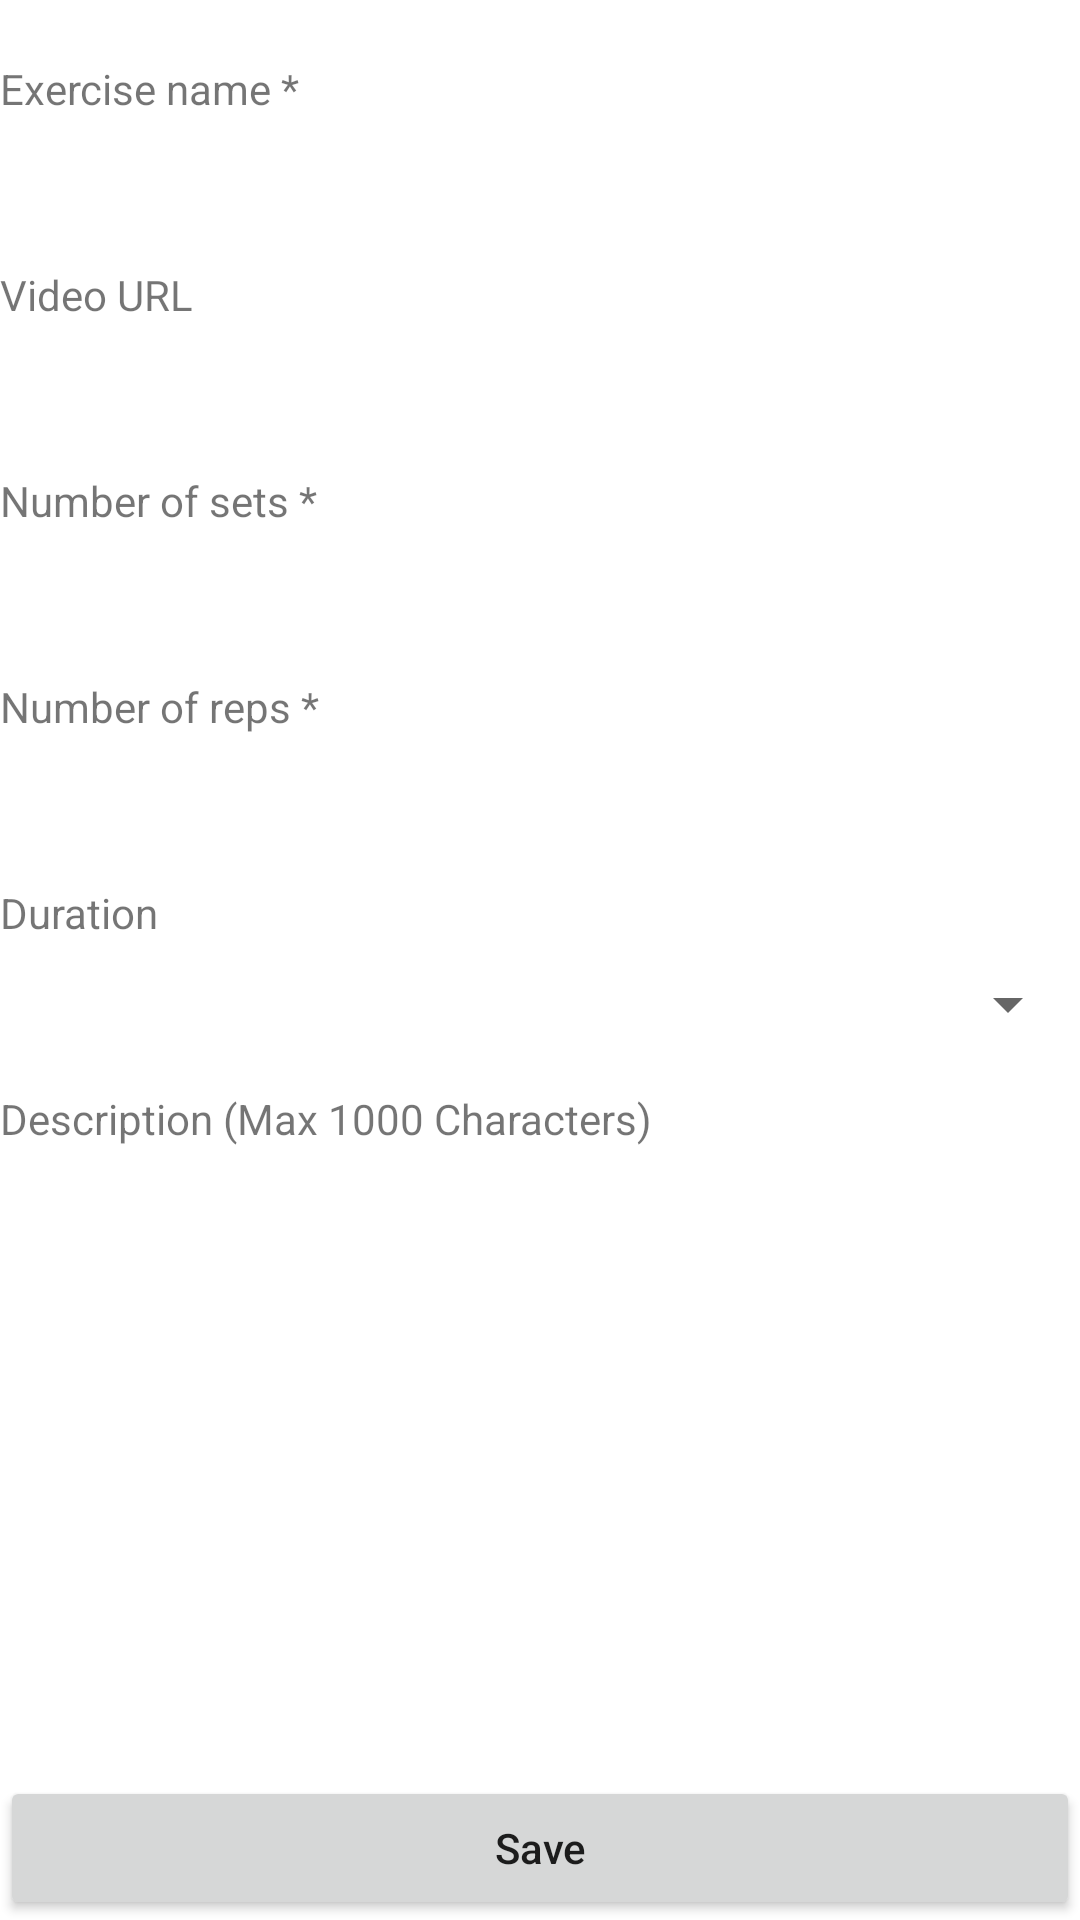

The Android layout XML behind this screen, and the referenced resources:
<!-- AndroidManifest.xml: application theme Theme.PhysioTracker -->
<!-- res/layout/fragment_edit_exercise.xml -->
<?xml version="1.0" encoding="utf-8"?>
<androidx.constraintlayout.widget.ConstraintLayout xmlns:android="http://schemas.android.com/apk/res/android"
    xmlns:app="http://schemas.android.com/apk/res-auto"
    xmlns:tools="http://schemas.android.com/tools"
    android:paddingTop="20dp"
    android:layout_width="match_parent"
    android:layout_height="match_parent"
    tools:context=".ui.home.EditExerciseFragment">

    <ScrollView
        android:layout_width="match_parent"
        android:layout_height="0dp"
        app:layout_constraintBottom_toTopOf="@+id/btnSave"
        app:layout_constraintEnd_toEndOf="parent"
        app:layout_constraintStart_toStartOf="parent"
        app:layout_constraintTop_toTopOf="parent">

        
        
        
        
        <LinearLayout
            android:layout_width="match_parent"
            android:layout_height="match_parent"
            android:orientation="vertical">

            <TextView
                android:layout_width="wrap_content"
                android:layout_height="wrap_content"
                android:text="Exercise name *" />

            <EditText
                android:id="@+id/edtName"
                android:layout_width="match_parent"
                android:layout_height="wrap_content"
                android:layout_marginBottom="8dp"
                android:background="@drawable/shp_edit_text_background"
                android:maxLength="70"
                android:padding="10dp"
                android:textSize="16sp" />

            <TextView
                android:layout_width="wrap_content"
                android:layout_height="wrap_content"
                android:text="Video URL" />

            <EditText
                android:id="@+id/edtVideoUrl"
                android:layout_width="match_parent"
                android:layout_height="wrap_content"
                android:layout_marginBottom="8dp"
                android:background="@drawable/shp_edit_text_background"
                android:maxLength="100"
                android:padding="10dp"
                android:textSize="16sp" />

            <TextView
                android:layout_width="wrap_content"
                android:layout_height="wrap_content"
                android:text="Number of sets *" />

            <EditText
                android:id="@+id/edtNumSets"
                android:layout_width="match_parent"
                android:layout_height="wrap_content"
                android:layout_marginBottom="8dp"
                android:background="@drawable/shp_edit_text_background"
                android:maxLength="50"
                android:padding="10dp"
                android:textSize="16sp" />

            <TextView
                android:layout_width="wrap_content"
                android:layout_height="wrap_content"
                android:text="Number of reps *" />

            <EditText
                android:id="@+id/edtNumReps"
                android:layout_width="match_parent"
                android:layout_height="wrap_content"
                android:layout_marginBottom="8dp"
                android:background="@drawable/shp_edit_text_background"
                android:inputType="number"
                android:maxLength="2"
                android:padding="10dp"
                android:textSize="16sp" />

            <TextView
                android:layout_width="wrap_content"
                android:layout_height="wrap_content"
                android:text="Duration" />

            <androidx.constraintlayout.widget.ConstraintLayout
                android:layout_width="match_parent"
                android:layout_height="wrap_content"
                android:layout_marginBottom="8dp">

                <EditText
                    android:id="@+id/edtDuration"
                    android:layout_width="0dp"
                    android:layout_height="wrap_content"
                    android:background="@drawable/shp_edit_text_background"
                    android:inputType="number"
                    android:maxLength="3"
                    android:padding="10dp"
                    android:textSize="16sp"
                    app:layout_constraintBottom_toBottomOf="parent"
                    app:layout_constraintEnd_toStartOf="@+id/spnDurationUnit"
                    app:layout_constraintStart_toStartOf="parent"
                    app:layout_constraintTop_toTopOf="parent" />

                <Spinner
                    android:id="@+id/spnDurationUnit"
                    android:layout_width="wrap_content"
                    android:layout_height="wrap_content"
                    android:maxLength="3"
                    android:padding="10dp"
                    android:textSize="16sp"
                    app:layout_constraintBottom_toBottomOf="parent"
                    app:layout_constraintEnd_toEndOf="parent"
                    app:layout_constraintTop_toTopOf="parent" />
            </androidx.constraintlayout.widget.ConstraintLayout>

            <TextView
                android:layout_width="wrap_content"
                android:layout_height="wrap_content"
                android:text="Description (Max 1000 Characters)" />

            <EditText
                android:id="@+id/edtDescription"
                android:layout_width="match_parent"
                android:layout_height="wrap_content"
                android:layout_marginBottom="8dp"
                android:background="@drawable/shp_edit_text_background"
                android:gravity="start|top"
                android:inputType="textMultiLine"
                android:maxLength="1000"
                android:maxLines="8"
                android:minLines="5"
                android:padding="10dp"
                android:textSize="16sp" />
        </LinearLayout>
    </ScrollView>

    <Button
        android:id="@+id/btnSave"
        android:layout_width="match_parent"
        android:layout_height="wrap_content"
        android:textAllCaps="false"
        android:text="@string/lbl_save"
        app:layout_constraintBottom_toBottomOf="parent"
        app:layout_constraintEnd_toEndOf="parent"
        app:layout_constraintStart_toStartOf="parent" />
</androidx.constraintlayout.widget.ConstraintLayout>
<!-- resources referenced by this layout -->
<resources>
  <!-- drawable shp_edit_text_background (drawable) -->
  <?xml version="1.0" encoding="utf-8"?>
  <shape xmlns:android="http://schemas.android.com/apk/res/android"
      android:shape="rectangle">
      <solid android:color="?attr/colorEdtBackground"/>
  
  
  
  
  
      <corners android:radius="10dp" />
  </shape>
  <string name="lbl_save">Save</string>
  <style name="Theme.PhysioTracker" parent="Theme.MaterialComponents.DayNight.DarkActionBar">
          
          <item name="colorPrimary">@color/primary_color</item>
  
          <item name="colorPrimaryVariant">@color/menuDefaultGrey</item>
          <item name="colorOnPrimary">@color/white</item>
          
          <item name="colorSecondary">#001C45</item>
          <item name="colorSecondaryVariant">#00CDFF</item>
          <item name="colorOnSecondary">@color/black</item>
          
          <item name="android:statusBarColor">#000000</item>
  
          
          <item name="colorMainBackground">@color/mainBackgroundColor</item>
          <item name="colorImgBtnTint">@color/imgBtnTint</item>
          <item name="colorEdtBackground">@color/white</item>
          <item name="colorTrackerListContainer">@color/trackerExerciseListContainer</item>
          <item name="colorRedBtn">@color/red_btn</item>
          <item name="colorNavIconSelected">@color/white</item>
          <item name="colorEventIconsBackground">@color/eventIconsBackground</item>
          <item name="colorIcon">@color/eventActiveIcon</item>
          <item name="colorEventWeekSeparator">@color/eventWeekSeparator</item>
          <item name="colorChipBackground">@color/chipBackground</item>
          <item name="colorChipBackgroundActivated">@color/primary_color</item>
      </style>
  <color name="primary_color">#54719C</color>
  <color name="menuDefaultGrey">#888888</color>
  <color name="white">#FFFFFFFF</color>
  <color name="black">#FF000000</color>
  <color name="mainBackgroundColor">#F5F5F5</color>
  <color name="imgBtnTint">#FFFFFF</color>
  <color name="trackerExerciseListContainer">#D6D6D6</color>
  <color name="red_btn">#8F4646</color>
  <color name="eventIconsBackground">#F7FCFF</color>
  <color name="eventActiveIcon">#656565</color>
  <color name="eventWeekSeparator">#DADADA</color>
  <color name="chipBackground">#E4E4E4</color>
</resources>
